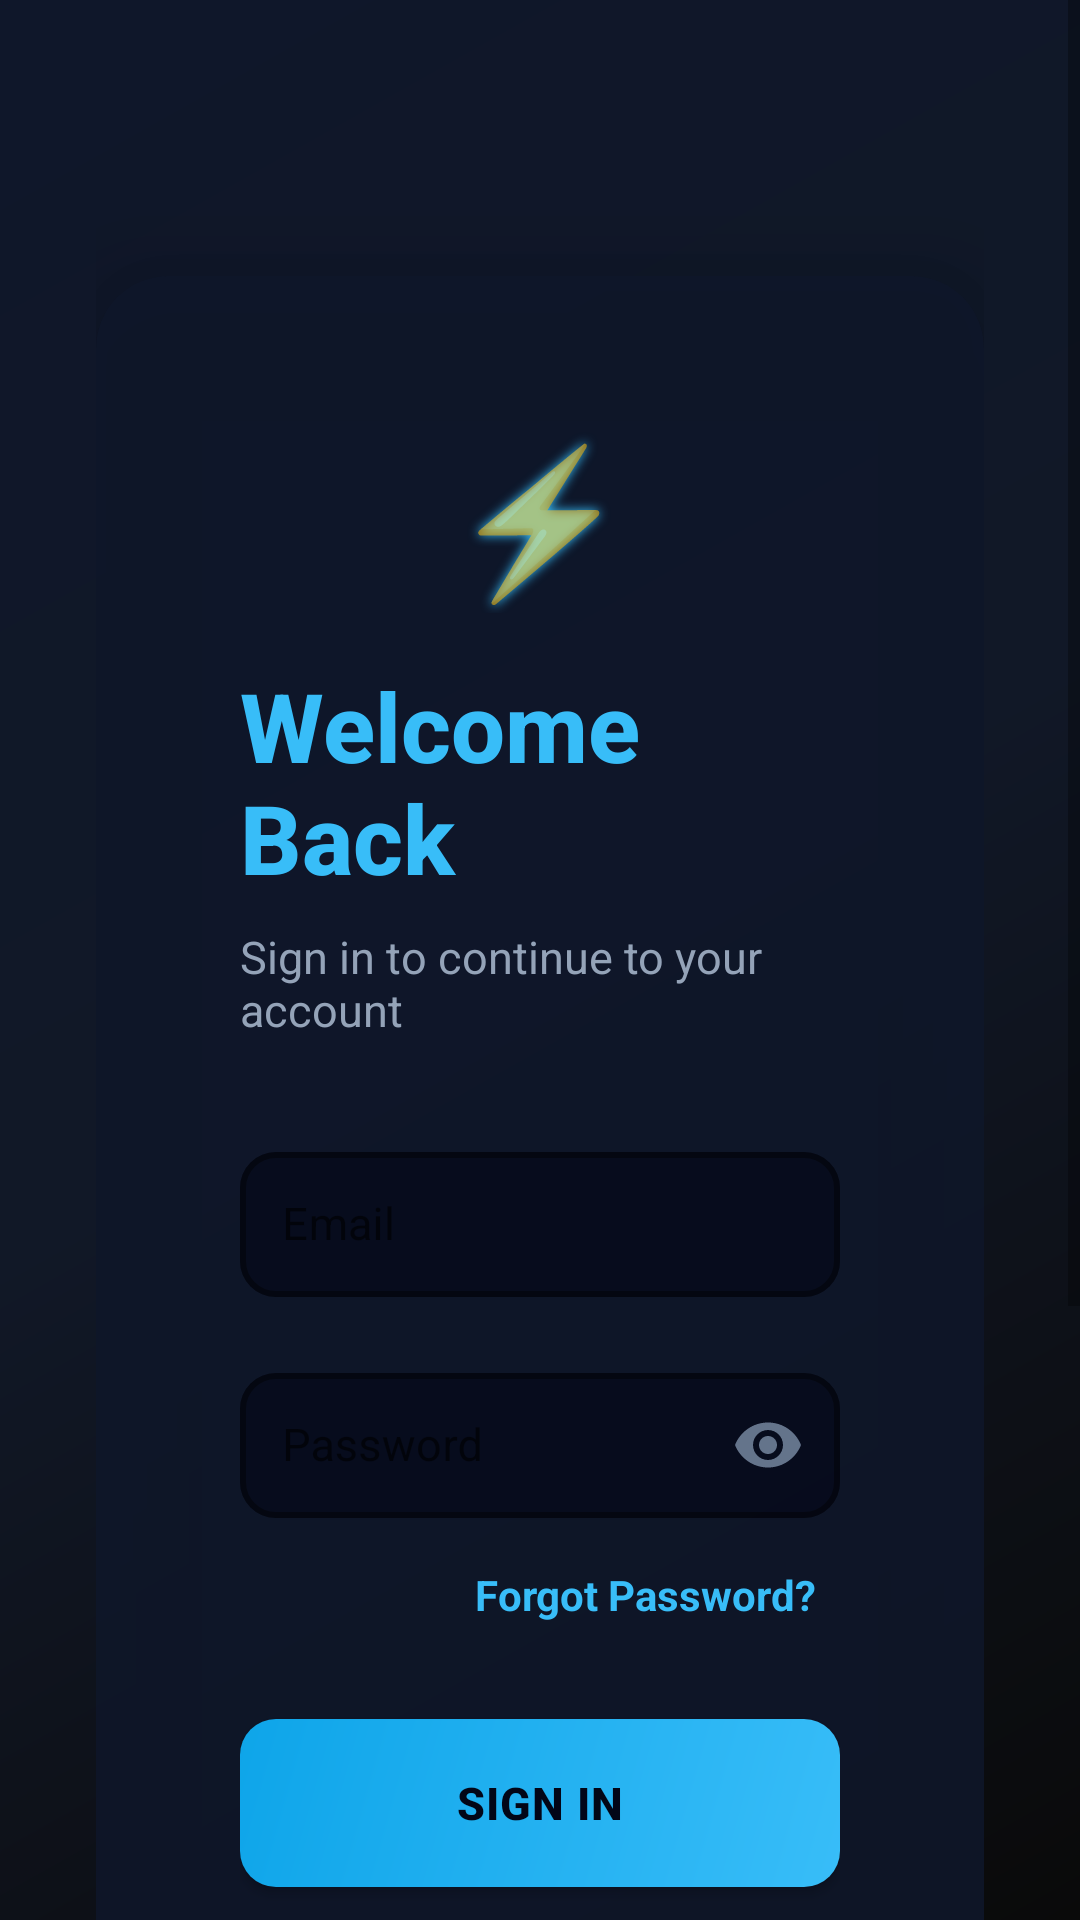

Android layout source for this screen:
<!-- AndroidManifest.xml: application theme Theme.RateFlow -->
<!-- res/layout/login_page.xml -->
<?xml version="1.0" encoding="utf-8"?>
<FrameLayout xmlns:android="http://schemas.android.com/apk/res/android"
    xmlns:app="http://schemas.android.com/apk/res-auto"
    android:layout_width="match_parent"
    android:layout_height="match_parent"
    android:background="@drawable/gradient_background">

    
    <ScrollView
        android:layout_width="match_parent"
        android:layout_height="match_parent"
        android:fillViewport="true">

        <LinearLayout
            android:layout_width="match_parent"
            android:layout_height="wrap_content"
            android:orientation="vertical"
            android:gravity="center"
            android:padding="32dp">

            
            <androidx.cardview.widget.CardView
                android:layout_width="match_parent"
                android:layout_height="wrap_content"
                android:layout_marginTop="60dp"
                android:layout_marginBottom="60dp"
                app:cardBackgroundColor="#E60f172a"
                app:cardCornerRadius="24dp"
                app:cardElevation="24dp"
                android:animateLayoutChanges="true">

                <LinearLayout
                    android:layout_width="match_parent"
                    android:layout_height="wrap_content"
                    android:orientation="vertical"
                    android:padding="48dp">

                    
                    <TextView
                        android:layout_width="wrap_content"
                        android:layout_height="wrap_content"
                        android:text="⚡"
                        android:textSize="48sp"
                        android:layout_gravity="center"
                        android:layout_marginBottom="16dp"
                        android:shadowColor="#38bdf8"
                        android:shadowRadius="8" />

                    
                    <TextView
                        android:id="@+id/txtTitle"
                        android:layout_width="wrap_content"
                        android:layout_height="wrap_content"
                        android:text="Welcome Back"
                        android:textSize="32sp"
                        android:textStyle="bold"
                        android:textColor="#38bdf8"
                        android:fontFamily="sans-serif-medium"
                        android:layout_gravity="center"
                        android:layout_marginBottom="8dp" />

                    
                    <TextView
                        android:layout_width="wrap_content"
                        android:layout_height="wrap_content"
                        android:text="Sign in to continue to your account"
                        android:textSize="15sp"
                        android:textColor="#94a3b8"
                        android:layout_gravity="center"
                        android:layout_marginBottom="32dp" />

                    
                    <com.google.android.material.textfield.TextInputLayout
                        android:id="@+id/usernameInputLayout"
                        android:layout_width="match_parent"
                        android:layout_height="wrap_content"
                        android:layout_marginBottom="20dp"
                        app:boxBackgroundMode="outline"
                        app:boxBackgroundColor="#99020617"
                        app:boxStrokeColor="@color/input_stroke_color"
                        app:boxStrokeWidth="2dp"
                        app:boxCornerRadiusTopStart="12dp"
                        app:boxCornerRadiusTopEnd="12dp"
                        app:boxCornerRadiusBottomStart="12dp"
                        app:boxCornerRadiusBottomEnd="12dp"
                        app:hintTextColor="#38bdf8"
                        app:startIconTint="#64748b">

                        <com.google.android.material.textfield.TextInputEditText
                            android:id="@+id/editTextUsername"
                            android:layout_width="match_parent"
                            android:layout_height="wrap_content"
                            android:hint="Email"
                            android:inputType="textPersonName"
                            android:textColor="#e5e7eb"
                            android:textColorHint="#475569"
                            android:textSize="15sp"
                            android:padding="14dp" />
                    </com.google.android.material.textfield.TextInputLayout>

                    
                    <com.google.android.material.textfield.TextInputLayout
                        android:id="@+id/passwordInputLayout"
                        android:layout_width="match_parent"
                        android:layout_height="wrap_content"
                        android:layout_marginBottom="8dp"
                        app:boxBackgroundMode="outline"
                        app:boxBackgroundColor="#99020617"
                        app:boxStrokeColor="@color/input_stroke_color"
                        app:boxStrokeWidth="2dp"
                        app:boxCornerRadiusTopStart="12dp"
                        app:boxCornerRadiusTopEnd="12dp"
                        app:boxCornerRadiusBottomStart="12dp"
                        app:boxCornerRadiusBottomEnd="12dp"
                        app:hintTextColor="#38bdf8"
                        app:startIconTint="#64748b"
                        app:endIconMode="password_toggle"
                        app:endIconTint="#64748b">

                        <com.google.android.material.textfield.TextInputEditText
                            android:id="@+id/editTextPassword"
                            android:layout_width="match_parent"
                            android:layout_height="wrap_content"
                            android:hint="Password"
                            android:inputType="textPassword"
                            android:textColor="#e5e7eb"
                            android:textColorHint="#475569"
                            android:textSize="15sp"
                            android:padding="14dp" />
                    </com.google.android.material.textfield.TextInputLayout>

                    
                    <TextView
                        android:id="@+id/txtForgotPassword"
                        android:layout_width="wrap_content"
                        android:layout_height="wrap_content"
                        android:text="Forgot Password?"
                        android:textColor="#38bdf8"
                        android:textSize="14sp"
                        android:textStyle="bold"
                        android:layout_gravity="end"
                        android:padding="8dp"
                        android:layout_marginBottom="24dp"
                        android:clickable="true"
                        android:focusable="true" />

                    
                    <com.google.android.material.button.MaterialButton
                        android:id="@+id/btnLogin"
                        android:layout_width="match_parent"
                        android:layout_height="56dp"
                        android:text="Sign In"
                        android:textSize="15sp"
                        android:textStyle="bold"
                        android:textColor="#020617"
                        android:letterSpacing="0.02"
                        app:backgroundTint="@null"
                        android:background="@drawable/button_gradient"
                        app:cornerRadius="12dp"
                        app:elevation="8dp"
                        />

                    
                    <LinearLayout
                        android:layout_width="match_parent"
                        android:layout_height="wrap_content"
                        android:orientation="horizontal"
                        android:gravity="center"
                        android:layout_marginTop="24dp"
                        android:layout_marginBottom="24dp">


                        <View
                            android:layout_width="0dp"
                            android:layout_height="1dp"
                            android:layout_weight="1"
                            android:background="#1e293b" />

                        <TextView
                            android:layout_width="wrap_content"
                            android:layout_height="wrap_content"
                            android:text="OR"
                            android:textColor="#64748b"
                            android:textSize="12sp"
                            android:paddingStart="16dp"
                            android:paddingEnd="16dp" />

                        <View
                            android:layout_width="0dp"
                            android:layout_height="1dp"
                            android:layout_weight="1"
                            android:background="#1e293b" />


                    </LinearLayout>

                    
                    <com.google.android.material.button.MaterialButton
                        android:id="@+id/btnGoogleSignIn"
                        android:layout_width="match_parent"
                        android:layout_height="40dp"
                        android:text="Sign in with Google"
                        android:textSize="15sp"
                        android:textStyle="bold"
                        android:textColor="#e5e7eb"
                        android:letterSpacing="0.02"
                        app:backgroundTint="#1e293b"
                        app:cornerRadius="12dp"
                        app:elevation="4dp"
                        app:strokeColor="#334155"
                        app:strokeWidth="1dp"
                        app:icon="@drawable/ic_google"
                        app:iconGravity="textStart"
                        app:iconTint="@null"
                        app:iconPadding="12dp"
                        android:layout_marginBottom="24dp" />

                    
                    <LinearLayout
                        android:layout_width="wrap_content"
                        android:layout_height="wrap_content"
                        android:layout_gravity="center"
                        android:orientation="horizontal">

                        <TextView
                            android:layout_width="wrap_content"
                            android:layout_height="wrap_content"
                            android:text="Don't have an account? "
                            android:textColor="#94a3b8"
                            android:textSize="14sp" />

                        <TextView
                            android:id="@+id/txtRegister"
                            android:layout_width="wrap_content"
                            android:layout_height="wrap_content"
                            android:text="Sign Up"
                            android:textColor="#38bdf8"
                            android:textSize="14sp"
                            android:textStyle="bold"
                            android:clickable="true"
                            android:focusable="true"
                            android:padding="4dp" />
                    </LinearLayout>

                </LinearLayout>
            </androidx.cardview.widget.CardView>

        </LinearLayout>
    </ScrollView>
</FrameLayout>
<!-- resources referenced by this layout -->
<resources>
  <!-- drawable button_gradient (drawable) -->
  <?xml version="1.0" encoding="utf-8"?>
  <shape xmlns:android="http://schemas.android.com/apk/res/android"
      android:shape="rectangle">
      <gradient
          android:type="linear"
          android:angle="135"
          android:startColor="#38bdf8"
          android:endColor="#0ea5e9" />
      <corners android:radius="12dp" />
  </shape>
  <!-- drawable gradient_background (drawable) -->
  <?xml version="1.0" encoding="utf-8"?>
  <shape xmlns:android="http://schemas.android.com/apk/res/android">
      <gradient
          android:type="linear"
          android:angle="135"
          android:startColor="#0a0a0a"
          android:centerColor="#111827"
          android:endColor="#0f172a" />
  </shape>
  <!-- drawable ic_google (drawable) -->
  <vector xmlns:android="http://schemas.android.com/apk/res/android"
      android:width="24dp"
      android:height="24dp"
      android:viewportWidth="24"
      android:viewportHeight="24">
      <path
          android:fillColor="#DB4437"
          android:pathData="M22.56,12.25c0,-0.78 -0.07,-1.53 -0.2,-2.25H12v4.26h5.92c-0.26,1.37 -1.04,2.53 -2.21,3.31v2.77h3.57c2.08,-1.92 3.28,-4.74 3.28,-8.09z" />
      <path
          android:fillColor="#4285F4"
          android:pathData="M12,23c2.97,0 5.46,-0.98 7.28,-2.66l-3.57,-2.77c-0.98,0.66 -2.23,1.06 -3.71,1.06 -2.86,0 -5.29,-1.93 -6.16,-4.53H2.18v2.84C3.99,20.53 7.7,23 12,23z" />
      <path
          android:fillColor="#0F9D58"
          android:pathData="M5.84,14.09c-0.22,-0.66 -0.35,-1.36 -0.35,-2.09s0.13,-1.43 0.35,-2.09V7.07H2.18C1.43,8.55 1,10.22 1,12s0.43,3.45 1.18,4.93l2.85,-2.22 0.81,-0.62z" />
      <path
          android:fillColor="#F4B400"
          android:pathData="M12,5.38c1.62,0 3.06,0.56 4.21,1.64l3.15,-3.15C17.45,2.09 14.97,1 12,1 7.7,1 3.99,3.47 2.18,7.07l3.66,2.84c0.87,-2.6 3.3,-4.53 6.16,-4.53z" />
  </vector>
  <style name="Theme.RateFlow" parent="Theme.MaterialComponents.DayNight.NoActionBar">
          
          <item name="colorPrimary">#00BFFF</item>
          <item name="colorPrimaryVariant">#0099CC</item>
          <item name="colorOnPrimary">#FFFFFF</item>
  
          
          <item name="colorSecondary">#00BFFF</item>
          <item name="colorSecondaryVariant">#0099CC</item>
          <item name="colorOnSecondary">#FFFFFF</item>
  
          
          <item name="android:statusBarColor">#0D1B3E</item>
  
          
          <item name="android:windowBackground">#0D1B3E</item>
      </style>
</resources>
